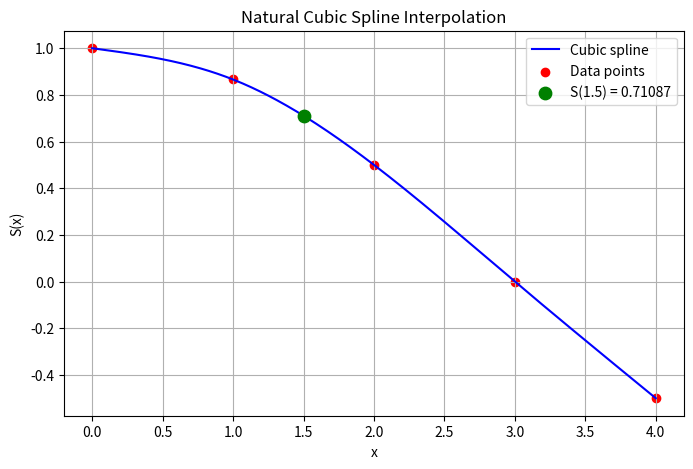

Python code for this plot:
import matplotlib.pyplot as plt

x = [0, 1, 2, 3, 4]
f = [1.00000, 0.86603, 0.50000, 0.00000, -0.50000]
n = len(x) - 1
h = x[1] - x[0]
X_star = 1.5

a = [0]  # нижняя диагональ
b = [1]  # главная диагональ 
c = [0]  # верхняя диагональ
d = [0]  # правая часть

for i in range(1, n):
    a.append(1)
    b.append(4)
    c.append(1)
    d.append(3 * (f[i + 1] - 2 * f[i] + f[i - 1]))

# Метод прогонки для нахождения c
c_vals = [0] * (n + 1)  # с0 и сn = 0
# Прямой ход
for i in range(1, n):
    w = a[i] / b[i - 1]
    b[i] = b[i] - w * c[i - 1]
    d[i] = d[i] - w * d[i - 1]

# Обратный ход
c_vals[n - 1] = d[n - 1] / b[n - 1]
for i in range(n - 2, 0, -1):
    c_vals[i] = (d[i] - c[i] * c_vals[i + 1]) / b[i]

# c0 и cn по краям равны нулю (условие натурального сплайна)
c_vals[0] = 0
c_vals[n] = 0

# Вычисляем коэффициенты a, b, d
a_coeff = []
b_coeff = []
d_coeff = []

for i in range(1, n + 1):
    ai = f[i - 1]
    ci = c_vals[i]
    ci_prev = c_vals[i - 1]
    di = (ci - ci_prev) / (3 * h)
    bi = (f[i] - f[i - 1]) / h - (h / 3) * (2 * ci_prev + ci)
    
    a_coeff.append(ai)
    b_coeff.append(bi)
    d_coeff.append(di)

# Найдём нужный интервал
for i in range(1, n + 1):
    if x[i - 1] <= X_star <= x[i]:
        dx = X_star - x[i - 1]
        S = (a_coeff[i - 1] +
             b_coeff[i - 1] * dx +
             c_vals[i - 1] * dx ** 2 +
             d_coeff[i - 1] * dx ** 3)
        print(f"S({X_star}) = {S}")
        break

# Построение графика
points_x = []
points_y = []

for i in range(1, n + 1):
    xi = x[i - 1]
    xf = x[i]
    a_i = a_coeff[i - 1]
    b_i = b_coeff[i - 1]
    c_i = c_vals[i - 1]
    d_i = d_coeff[i - 1]
    
    step = 0.01
    t = xi
    while t <= xf:
        dx = t - xi
        y = a_i + b_i * dx + c_i * dx ** 2 + d_i * dx ** 3
        points_x.append(t)
        points_y.append(y)
        t += step

plt.figure(figsize=(8, 5))
plt.plot(points_x, points_y, label='Cubic spline', color='blue')
plt.scatter(x, f, color='red', label='Data points')
plt.scatter([X_star], [S], color='green', s=80, zorder=5, label=f'S({X_star}) = {S:.5f}')
plt.title('Natural Cubic Spline Interpolation')
plt.xlabel('x')
plt.ylabel('S(x)')
plt.legend()
plt.grid(True)
plt.show()
